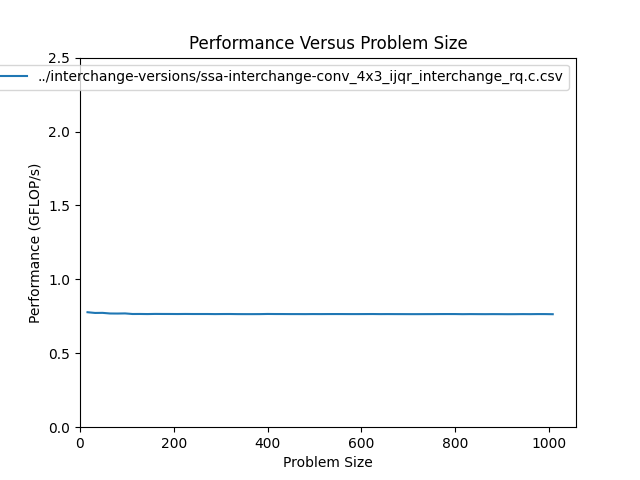

The data file committed next to this chart (first rows):
size, m, n, flop, throughput, bytes, GB_per_s, nanoseconds
16, 16, 16, 6.144e+03, 7.777e-01, 3.120e+03, 3.949e-01, 7.900e+03
32, 32, 32, 2.458e+04, 7.728e-01, 1.234e+04, 3.879e-01, 3.180e+04
48, 48, 48, 5.530e+04, 7.734e-01, 2.770e+04, 3.874e-01, 7.150e+04
64, 64, 64, 9.830e+04, 7.692e-01, 4.920e+04, 3.850e-01, 1.278e+05
80, 80, 80, 1.536e+05, 7.688e-01, 7.685e+04, 3.846e-01, 1.998e+05
96, 96, 96, 2.212e+05, 7.696e-01, 1.106e+05, 3.850e-01, 2.874e+05
112, 112, 112, 3.011e+05, 7.657e-01, 1.506e+05, 3.830e-01, 3.932e+05
128, 128, 128, 3.932e+05, 7.659e-01, 1.967e+05, 3.830e-01, 5.134e+05
144, 144, 144, 4.977e+05, 7.653e-01, 2.489e+05, 3.827e-01, 6.503e+05
160, 160, 160, 6.144e+05, 7.662e-01, 3.072e+05, 3.832e-01, 8.019e+05
176, 176, 176, 7.434e+05, 7.659e-01, 3.718e+05, 3.830e-01, 9.706e+05
192, 192, 192, 8.847e+05, 7.658e-01, 4.424e+05, 3.829e-01, 1.155e+06
208, 208, 208, 1.038e+06, 7.655e-01, 5.192e+05, 3.828e-01, 1.356e+06
224, 224, 224, 1.204e+06, 7.659e-01, 6.022e+05, 3.830e-01, 1.572e+06
240, 240, 240, 1.382e+06, 7.656e-01, 6.912e+05, 3.828e-01, 1.806e+06
256, 256, 256, 1.573e+06, 7.656e-01, 7.865e+05, 3.828e-01, 2.054e+06
272, 272, 272, 1.776e+06, 7.656e-01, 8.879e+05, 3.828e-01, 2.319e+06
288, 288, 288, 1.991e+06, 7.651e-01, 9.954e+05, 3.826e-01, 2.602e+06
304, 304, 304, 2.218e+06, 7.655e-01, 1.109e+06, 3.828e-01, 2.897e+06
320, 320, 320, 2.458e+06, 7.656e-01, 1.229e+06, 3.828e-01, 3.210e+06
336, 336, 336, 2.710e+06, 7.650e-01, 1.355e+06, 3.825e-01, 3.542e+06
352, 352, 352, 2.974e+06, 7.648e-01, 1.487e+06, 3.824e-01, 3.888e+06
368, 368, 368, 3.250e+06, 7.648e-01, 1.625e+06, 3.824e-01, 4.250e+06
384, 384, 384, 3.539e+06, 7.650e-01, 1.770e+06, 3.825e-01, 4.626e+06
400, 400, 400, 3.840e+06, 7.659e-01, 1.920e+06, 3.830e-01, 5.014e+06
416, 416, 416, 4.153e+06, 7.655e-01, 2.077e+06, 3.828e-01, 5.425e+06
432, 432, 432, 4.479e+06, 7.654e-01, 2.240e+06, 3.827e-01, 5.852e+06
448, 448, 448, 4.817e+06, 7.651e-01, 2.408e+06, 3.826e-01, 6.296e+06
464, 464, 464, 5.167e+06, 7.651e-01, 2.584e+06, 3.826e-01, 6.754e+06
480, 480, 480, 5.530e+06, 7.649e-01, 2.765e+06, 3.824e-01, 7.230e+06
496, 496, 496, 5.904e+06, 7.653e-01, 2.952e+06, 3.827e-01, 7.715e+06
512, 512, 512, 6.291e+06, 7.651e-01, 3.146e+06, 3.826e-01, 8.223e+06
528, 528, 528, 6.691e+06, 7.653e-01, 3.345e+06, 3.826e-01, 8.743e+06
544, 544, 544, 7.102e+06, 7.654e-01, 3.551e+06, 3.827e-01, 9.280e+06
560, 560, 560, 7.526e+06, 7.653e-01, 3.763e+06, 3.827e-01, 9.834e+06
576, 576, 576, 7.963e+06, 7.651e-01, 3.981e+06, 3.826e-01, 1.041e+07
592, 592, 592, 8.411e+06, 7.651e-01, 4.206e+06, 3.826e-01, 1.099e+07
608, 608, 608, 8.872e+06, 7.653e-01, 4.436e+06, 3.827e-01, 1.159e+07
624, 624, 624, 9.345e+06, 7.655e-01, 4.673e+06, 3.828e-01, 1.221e+07
640, 640, 640, 9.830e+06, 7.650e-01, 4.915e+06, 3.825e-01, 1.285e+07
656, 656, 656, 1.033e+07, 7.652e-01, 5.164e+06, 3.826e-01, 1.350e+07
672, 672, 672, 1.084e+07, 7.650e-01, 5.419e+06, 3.825e-01, 1.417e+07
688, 688, 688, 1.136e+07, 7.649e-01, 5.680e+06, 3.825e-01, 1.485e+07
704, 704, 704, 1.189e+07, 7.647e-01, 5.947e+06, 3.823e-01, 1.556e+07
720, 720, 720, 1.244e+07, 7.647e-01, 6.221e+06, 3.823e-01, 1.627e+07
736, 736, 736, 1.300e+07, 7.649e-01, 6.500e+06, 3.825e-01, 1.700e+07
752, 752, 752, 1.357e+07, 7.650e-01, 6.786e+06, 3.825e-01, 1.774e+07
768, 768, 768, 1.416e+07, 7.653e-01, 7.078e+06, 3.827e-01, 1.850e+07
784, 784, 784, 1.475e+07, 7.654e-01, 7.376e+06, 3.827e-01, 1.927e+07
800, 800, 800, 1.536e+07, 7.653e-01, 7.680e+06, 3.827e-01, 2.007e+07
816, 816, 816, 1.598e+07, 7.646e-01, 7.990e+06, 3.823e-01, 2.090e+07
832, 832, 832, 1.661e+07, 7.651e-01, 8.307e+06, 3.825e-01, 2.171e+07
848, 848, 848, 1.726e+07, 7.648e-01, 8.629e+06, 3.824e-01, 2.257e+07
864, 864, 864, 1.792e+07, 7.646e-01, 8.958e+06, 3.823e-01, 2.343e+07
880, 880, 880, 1.859e+07, 7.649e-01, 9.293e+06, 3.825e-01, 2.430e+07
896, 896, 896, 1.927e+07, 7.647e-01, 9.634e+06, 3.824e-01, 2.520e+07
912, 912, 912, 1.996e+07, 7.644e-01, 9.981e+06, 3.822e-01, 2.611e+07
928, 928, 928, 2.067e+07, 7.646e-01, 1.033e+07, 3.823e-01, 2.703e+07
944, 944, 944, 2.139e+07, 7.650e-01, 1.069e+07, 3.825e-01, 2.796e+07
960, 960, 960, 2.212e+07, 7.647e-01, 1.106e+07, 3.824e-01, 2.892e+07
... 3 more rows
